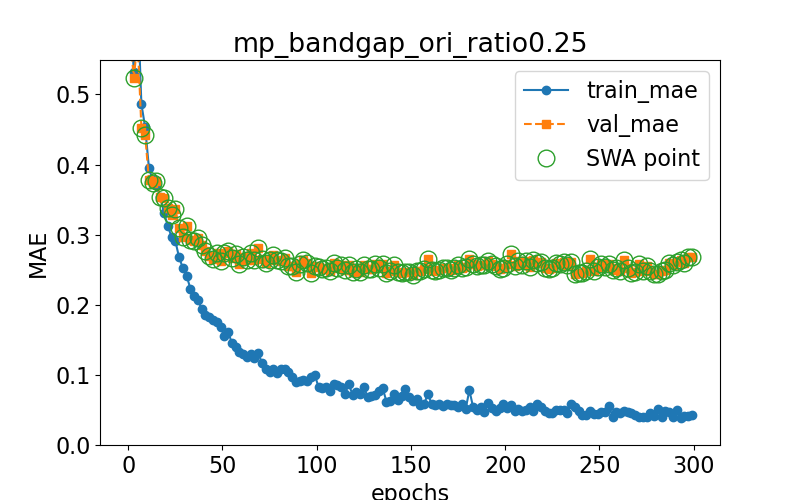

Values plotted in this chart, from the file beside it:
epoch, train loss, val loss, swa
0.0, 0.6705, 0.6206, n
1.0, 0.6294, 0.5827, y
3.0, 0.5313, 0.5235, y
5.0, 0.6372, 0.5779, y
7.0, 0.4864, 0.4525, y
9.0, 0.4532, 0.4424, y
11.0, 0.3953, 0.3783, y
13.0, 0.3778, 0.3733, y
15.0, 0.371, 0.3762, y
17.0, 0.3533, 0.3536, y
19.0, 0.331, 0.3528, y
21.0, 0.313, 0.3375, y
23.0, 0.2967, 0.3276, y
25.0, 0.2911, 0.337, y
27.0, 0.2677, 0.3091, y
29.0, 0.2524, 0.2969, y
31.0, 0.2413, 0.3126, y
33.0, 0.2231, 0.293, y
35.0, 0.2131, 0.2906, y
37.0, 0.2069, 0.2948, y
39.0, 0.1938, 0.2855, y
41.0, 0.1848, 0.2767, y
43.0, 0.1822, 0.2694, y
45.0, 0.1781, 0.2653, y
47.0, 0.1753, 0.2734, y
49.0, 0.168, 0.263, y
51.0, 0.1555, 0.2742, y
53.0, 0.1614, 0.2774, y
55.0, 0.1455, 0.2663, y
57.0, 0.1394, 0.2725, y
59.0, 0.132, 0.2578, y
61.0, 0.1298, 0.2682, y
63.0, 0.1252, 0.2645, y
65.0, 0.1299, 0.2744, y
67.0, 0.1241, 0.2638, y
69.0, 0.1306, 0.2812, y
71.0, 0.117, 0.2649, y
73.0, 0.1087, 0.2598, y
75.0, 0.1043, 0.2633, y
77.0, 0.1088, 0.2714, y
79.0, 0.1028, 0.2644, y
81.0, 0.1086, 0.2628, y
83.0, 0.1084, 0.2665, y
85.0, 0.1036, 0.2558, y
87.0, 0.09699, 0.2553, y
89.0, 0.08929, 0.2462, y
91.0, 0.09155, 0.2586, y
93.0, 0.09286, 0.2636, y
95.0, 0.09194, 0.2589, y
97.0, 0.09637, 0.2447, y
99.0, 0.09981, 0.256, y
101.0, 0.08242, 0.254, y
103.0, 0.0811, 0.2504, y
105.0, 0.08255, 0.2519, y
107.0, 0.07664, 0.2481, y
109.0, 0.08744, 0.2602, y
111.0, 0.08623, 0.2523, y
113.0, 0.08296, 0.2561, y
115.0, 0.07249, 0.2503, y
117.0, 0.08687, 0.257, y
... 91 more rows
